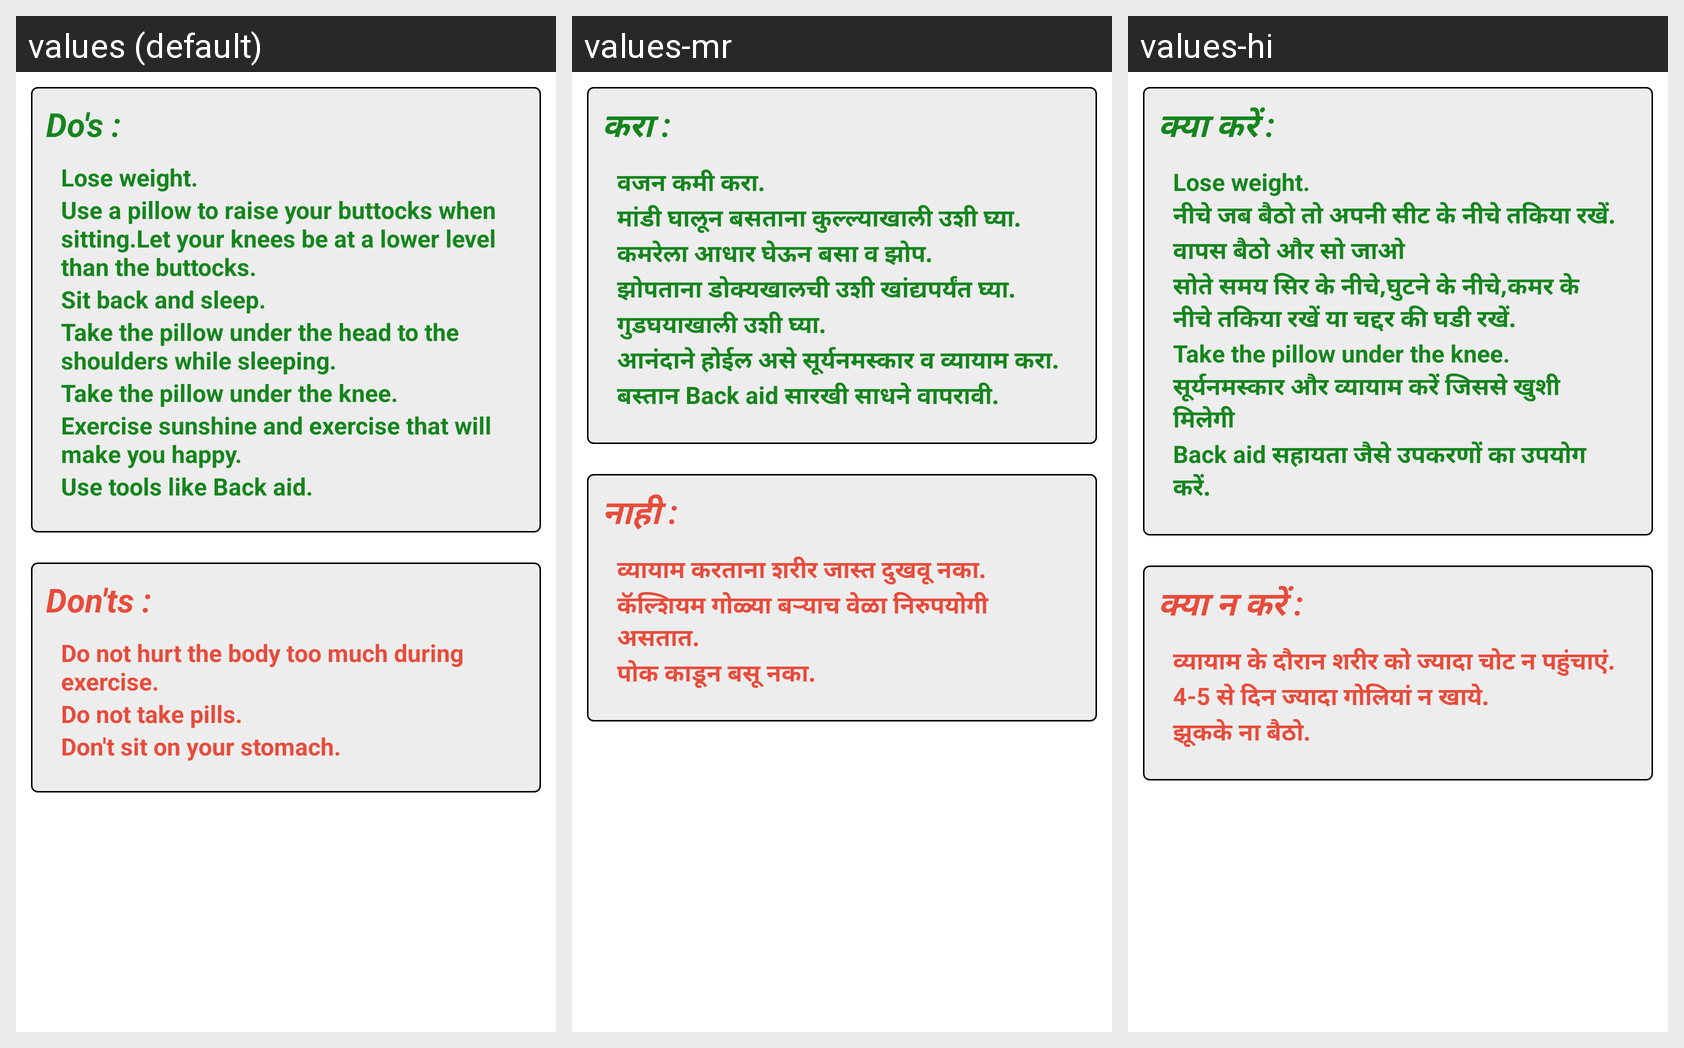

Locale-by-locale string values for the Android screen shown in this grid:
Android screen res/layout/fragment_dodont_back.xml rendered under 3 locales, left to right: values (default), values-mr, values-hi. Device: Nexus 5 (rendered at 1080×1920; each locale shown at half size, 540×960, under a caption strip naming it); theme AppTheme.
Strings drawn on this screen, with the default value and each locale's value (text and hints the layout hard-codes, and strings that could not be matched under every locale, appear in the picture but are not listed):

do_s
  values: Do's :
  values-mr: करा :
  values-hi: क्या करें :

lose_weight
  values: Lose weight.
  values-mr: वजन कमी करा.
  values-hi: Lose weight.  [not translated; the default value is used]

take_a_pillow_under_the_hood_while_wearing_a_mandi
  values: Use a pillow to raise your buttocks when sitting.Let your knees be at a lower level than the buttocks.
  values-mr: मांडी घालून बसताना कुल्ल्याखाली उशी घ्या.
  values-hi: नीचे जब बैठो तो अपनी सीट के नीचे तकिया रखें.

sit_back_and_sleep
  values: Sit back and sleep.
  values-mr: कमरेला आधार घेऊन बसा व झोप.
  values-hi: वापस बैठो और सो जाओ

take_the_pillow_under_the_head_to_the_shoulders_while_sleeping
  values: Take the pillow under the head to the shoulders while sleeping.
  values-mr: झोपताना डोक्यखालची उशी खांद्यपर्यंत घ्या.
  values-hi: सोते समय सिर के नीचे,घुटने के नीचे,कमर के नीचे तकिया रखें या चद्दर की घडी रखें.

take_the_pillow_under_the_knee
  values: Take the pillow under the knee.
  values-mr: गुडघयाखाली उशी घ्या.
  values-hi: Take the pillow under the knee.  [not translated; the default value is used]

exercise_sunshine_and_exercise_that_will_make_you_happy
  values: Exercise sunshine and exercise that will make you happy.
  values-mr: आनंदाने होईल असे सूर्यनमस्कार व व्यायाम करा.
  values-hi: सूर्यनमस्कार और व्यायाम करें जिससे खुशी मिलेगी

use_tools_like_back_aid
  values: Use tools like Back aid.
  values-mr: बस्तान Back aid सारखी साधने वापरावी.
  values-hi: Back aid सहायता जैसे उपकरणों का उपयोग करें.

don_ts
  values: Don'ts :
  values-mr: नाही :
  values-hi: क्या न करें :

do_not_hurt_the_body_too_much_during_exercisee
  values: Do not hurt the body too much during exercise.
  values-mr: व्यायाम करताना शरीर जास्त दुखवू नका.
  values-hi: व्यायाम के दौरान शरीर को ज्यादा चोट न पहुंचाएं.

do_not_take_pillss
  values: Do not take pills.
  values-mr: कॅल्शियम गोळ्या बर्‍याच वेळा निरुपयोगी असतात.
  values-hi: 4-5 से दिन ज्यादा गोलियां न खाये.

don_t_sit_on_your_stomach
  values: Don't sit on your stomach.
  values-mr: पोक काडून बसू नका.
  values-hi: झूकके ना बैठो.
